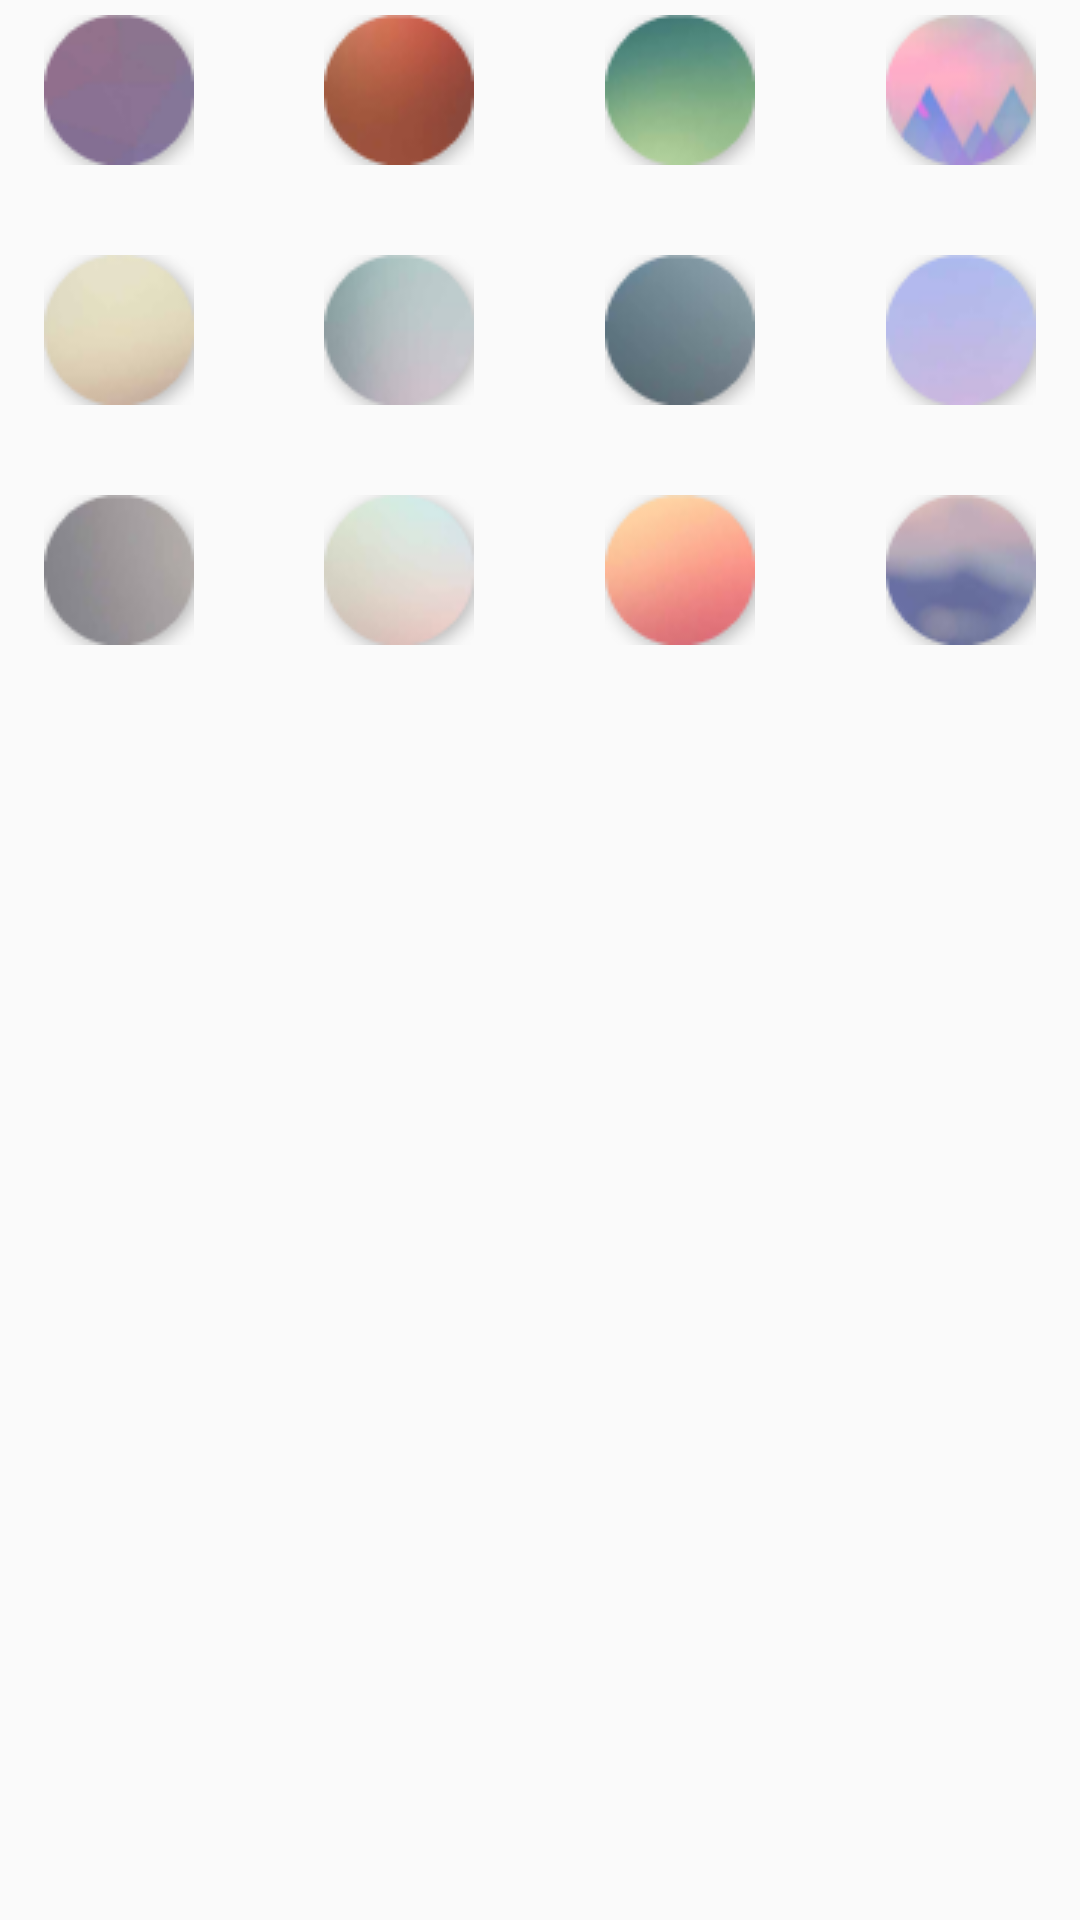

Produce the Android XML layout that renders to this screen, including the resource entries it uses.
<!-- AndroidManifest.xml: application theme AppTheme -->
<!-- res/layout/activity_set_color.xml -->
<TableLayout xmlns:android="http://schemas.android.com/apk/res/android"
    xmlns:tools="http://schemas.android.com/tools"
    android:layout_width="match_parent"
    android:layout_height="match_parent"
    tools:context="com.qiqi8226.qidict.SetColorAty">

    <TableRow>

        <ImageButton
            android:id="@+id/img_btn1"
            android:layout_weight="1"
            android:minHeight="@dimen/min_circular_color_width"
            android:minWidth="@dimen/min_circular_color_width"
            android:src="@drawable/bgp1"
            android:layout_marginRight="@dimen/color_select_padding_half"
            android:background="@drawable/bg_transparent" />

        <ImageButton
            android:id="@+id/img_btn2"
            android:layout_weight="1"
            android:minHeight="@dimen/min_circular_color_width"
            android:minWidth="@dimen/min_circular_color_width"
            android:src="@drawable/bgp2"
            android:layout_marginLeft="@dimen/color_select_padding_half"
            android:layout_marginRight="@dimen/color_select_padding_half"
            android:background="@drawable/bg_transparent" />

        <ImageButton
            android:id="@+id/img_btn3"
            android:layout_weight="1"
            android:minHeight="@dimen/min_circular_color_width"
            android:minWidth="@dimen/min_circular_color_width"
            android:src="@drawable/bgp3"
            android:layout_marginLeft="@dimen/color_select_padding_half"
            android:layout_marginRight="@dimen/color_select_padding_half"
            android:background="@drawable/bg_transparent" />

        <ImageButton
            android:id="@+id/img_btn4"
            android:layout_weight="1"
            android:minHeight="@dimen/min_circular_color_width"
            android:minWidth="@dimen/min_circular_color_width"
            android:src="@drawable/bgp4"
            android:layout_marginLeft="@dimen/color_select_padding_half"
            android:background="@drawable/bg_transparent" />

    </TableRow>

    <TableRow
        android:layout_marginTop="20dp">

        <ImageButton
            android:id="@+id/img_btn5"
            android:layout_weight="1"
            android:minHeight="@dimen/min_circular_color_width"
            android:minWidth="@dimen/min_circular_color_width"
            android:src="@drawable/bgp5"
            android:layout_marginRight="@dimen/color_select_padding_half"
            android:background="@drawable/bg_transparent" />

        <ImageButton
            android:id="@+id/img_btn6"
            android:layout_weight="1"
            android:minHeight="@dimen/min_circular_color_width"
            android:minWidth="@dimen/min_circular_color_width"
            android:src="@drawable/bgp6"
            android:layout_marginLeft="@dimen/color_select_padding_half"
            android:layout_marginRight="@dimen/color_select_padding_half"
            android:background="@drawable/bg_transparent" />

        <ImageButton
            android:id="@+id/img_btn7"
            android:layout_weight="1"
            android:minHeight="@dimen/min_circular_color_width"
            android:minWidth="@dimen/min_circular_color_width"
            android:src="@drawable/bgp7"
            android:layout_marginLeft="@dimen/color_select_padding_half"
            android:layout_marginRight="@dimen/color_select_padding_half"
            android:background="@drawable/bg_transparent" />

        <ImageButton
            android:id="@+id/img_btn8"
            android:layout_weight="1"
            android:minHeight="@dimen/min_circular_color_width"
            android:minWidth="@dimen/min_circular_color_width"
            android:src="@drawable/bgp8"
            android:layout_marginLeft="@dimen/color_select_padding_half"
            android:background="@drawable/bg_transparent" />

    </TableRow>
    <TableRow
        android:layout_marginTop="20dp">

        <ImageButton
            android:id="@+id/img_btn9"
            android:layout_weight="1"
            android:minHeight="@dimen/min_circular_color_width"
            android:minWidth="@dimen/min_circular_color_width"
            android:src="@drawable/bgp9"
            android:layout_marginRight="@dimen/color_select_padding_half"
            android:background="@drawable/bg_transparent" />

        <ImageButton
            android:id="@+id/img_btn10"
            android:layout_weight="1"
            android:minHeight="@dimen/min_circular_color_width"
            android:minWidth="@dimen/min_circular_color_width"
            android:src="@drawable/bgp10"
            android:layout_marginLeft="@dimen/color_select_padding_half"
            android:layout_marginRight="@dimen/color_select_padding_half"
            android:background="@drawable/bg_transparent" />

        <ImageButton
            android:id="@+id/img_btn11"
            android:layout_weight="1"
            android:minHeight="@dimen/min_circular_color_width"
            android:minWidth="@dimen/min_circular_color_width"
            android:src="@drawable/bgp11"
            android:layout_marginLeft="@dimen/color_select_padding_half"
            android:layout_marginRight="@dimen/color_select_padding_half"
            android:background="@drawable/bg_transparent" />

        <ImageButton
            android:id="@+id/img_btn12"
            android:layout_weight="1"
            android:minHeight="@dimen/min_circular_color_width"
            android:minWidth="@dimen/min_circular_color_width"
            android:src="@drawable/bgp12"
            android:layout_marginLeft="@dimen/color_select_padding_half"
            android:background="@drawable/bg_transparent" />

    </TableRow>


</TableLayout>
<!-- resources referenced by this layout -->
<resources>
  <dimen name="color_select_padding_half">7dp</dimen>
  <dimen name="min_circular_color_width">60dp</dimen>
  <!-- drawable bg_transparent (drawable) -->
  <?xml version="1.0" encoding="utf-8"?>
  <shape xmlns:android="http://schemas.android.com/apk/res/android"
      android:shape="oval">
      <solid android:color="#0fff"/>
  </shape>
  <!-- drawable bgp1: png bitmap (drawable, 2191 bytes) -->
  <!-- drawable bgp10: png bitmap (drawable, 3291 bytes) -->
  <!-- drawable bgp11: png bitmap (drawable, 4355 bytes) -->
  <!-- drawable bgp12: png bitmap (drawable, 4409 bytes) -->
  <!-- drawable bgp2: png bitmap (drawable, 4260 bytes) -->
  <!-- drawable bgp3: png bitmap (drawable, 3634 bytes) -->
  <!-- drawable bgp4: png bitmap (drawable, 5536 bytes) -->
  <!-- drawable bgp5: png bitmap (drawable, 2772 bytes) -->
  <!-- drawable bgp6: png bitmap (drawable, 3446 bytes) -->
  <!-- drawable bgp7: png bitmap (drawable, 3451 bytes) -->
  <!-- drawable bgp8: png bitmap (drawable, 2588 bytes) -->
  <!-- drawable bgp9: png bitmap (drawable, 2742 bytes) -->
  <style name="AppTheme" parent="Theme.AppCompat.Light">
          
      </style>
</resources>
